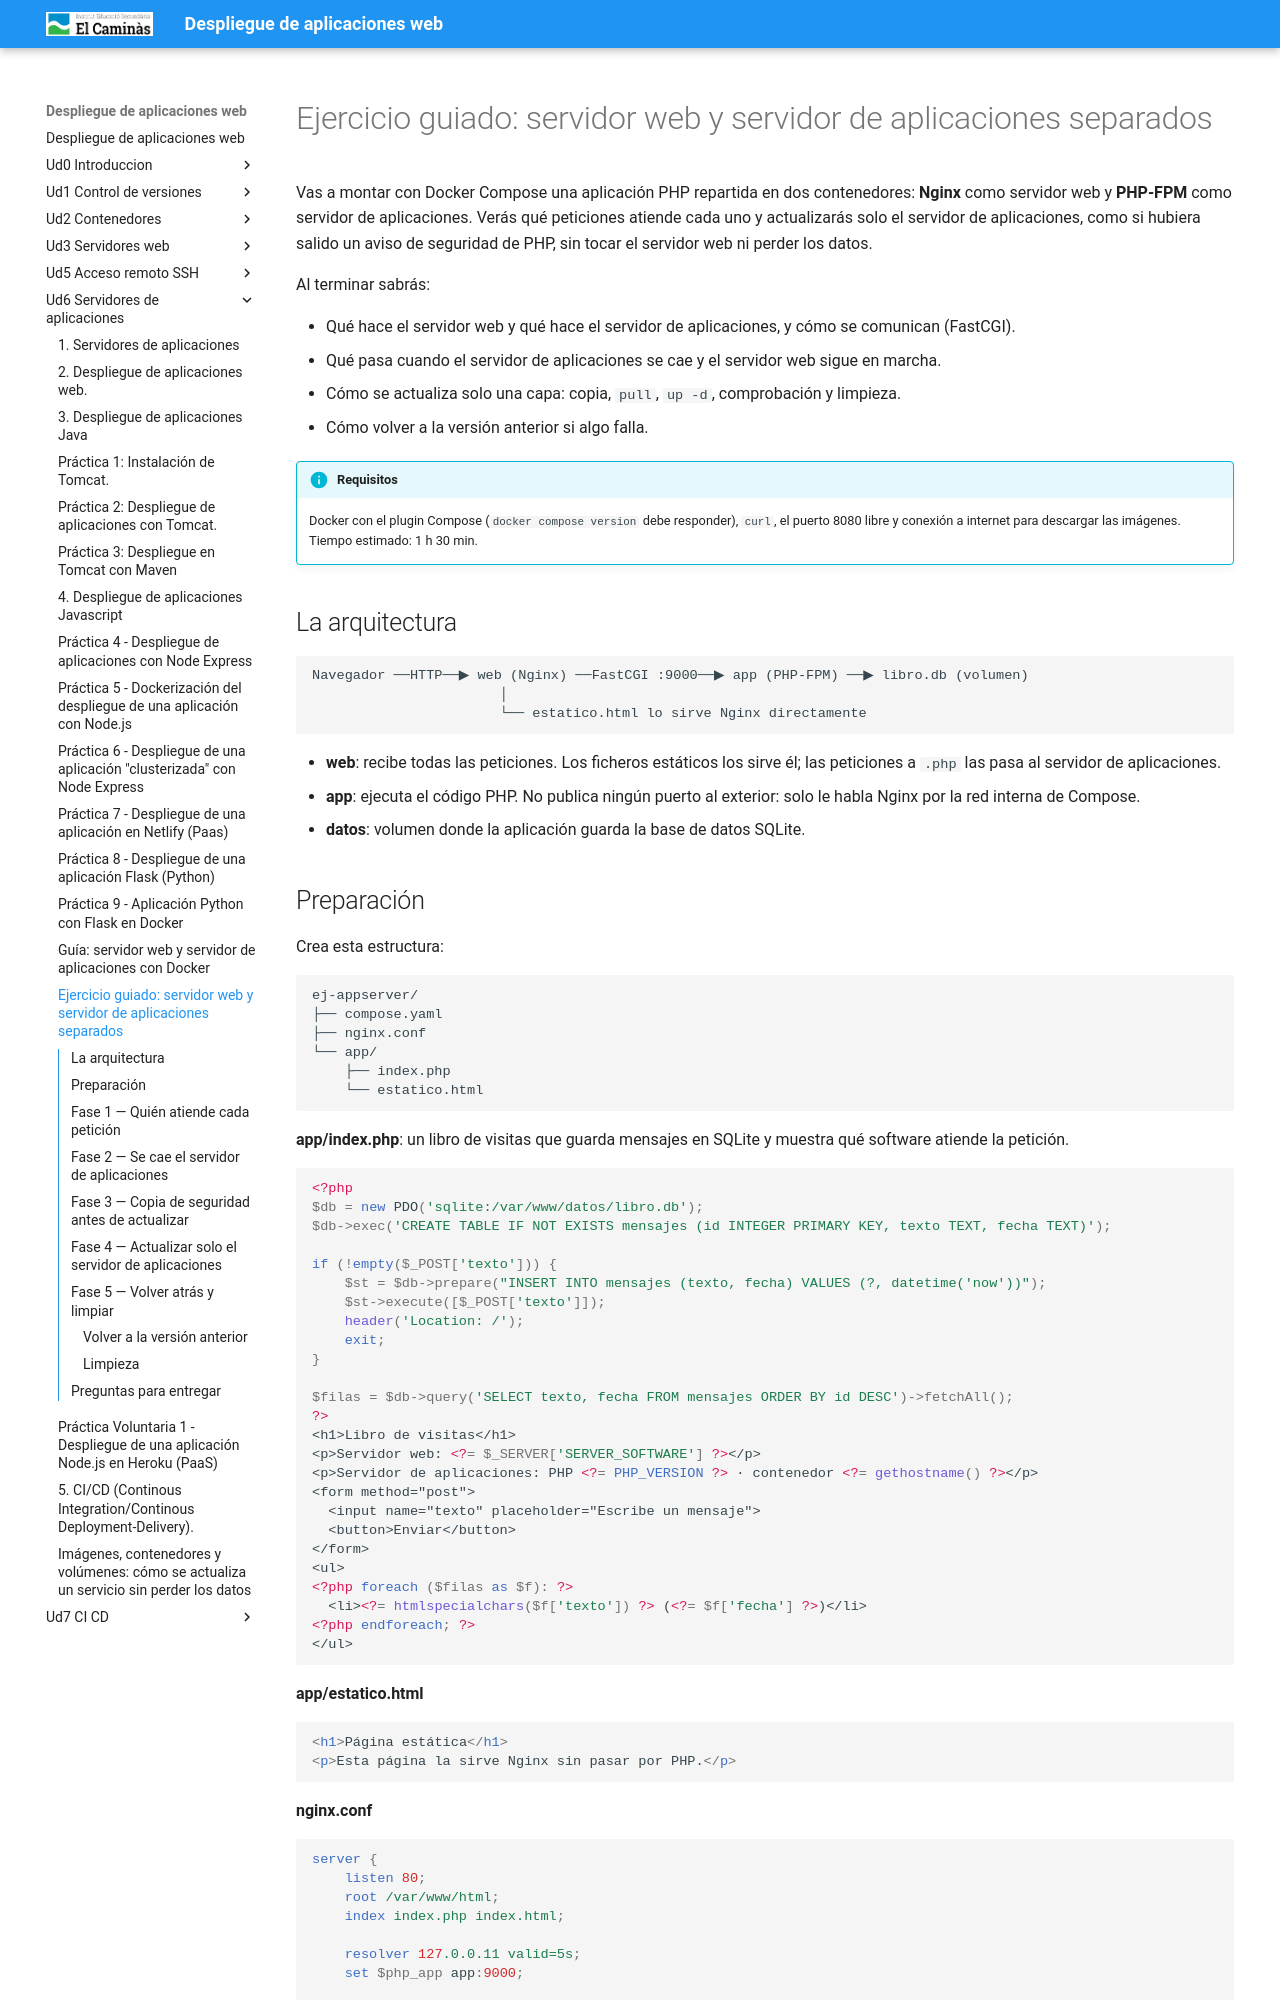

repository: pedrosegarra/DAW · page: Ud6 Servidores de aplicaciones/P11-EjercicioServidorWebYAplicaciones/index.html · generator: mkdocs

# Ejercicio guiado: servidor web y servidor de aplicaciones separados

Vas a montar con Docker Compose una aplicación PHP repartida en dos contenedores: **Nginx** como servidor web y **PHP-FPM** como servidor de aplicaciones. Verás qué peticiones atiende cada uno y actualizarás solo el servidor de aplicaciones, como si hubiera salido un aviso de seguridad de PHP, sin tocar el servidor web ni perder los datos.

Al terminar sabrás:

- Qué hace el servidor web y qué hace el servidor de aplicaciones, y cómo se comunican (FastCGI).
- Qué pasa cuando el servidor de aplicaciones se cae y el servidor web sigue en marcha.
- Cómo se actualiza solo una capa: copia, `pull`, `up -d`, comprobación y limpieza.
- Cómo volver a la versión anterior si algo falla.

!!! info "Requisitos"
    Docker con el plugin Compose (`docker compose version` debe responder), `curl`, el puerto 8080 libre y conexión a internet para descargar las imágenes. Tiempo estimado: 1 h 30 min.

## La arquitectura

```text
Navegador ──HTTP──▶ web (Nginx) ──FastCGI :9000──▶ app (PHP-FPM) ──▶ libro.db (volumen)
                       │
                       └── estatico.html lo sirve Nginx directamente
```

- **web**: recibe todas las peticiones. Los ficheros estáticos los sirve él; las peticiones a `.php` las pasa al servidor de aplicaciones.
- **app**: ejecuta el código PHP. No publica ningún puerto al exterior: solo le habla Nginx por la red interna de Compose.
- **datos**: volumen donde la aplicación guarda la base de datos SQLite.
